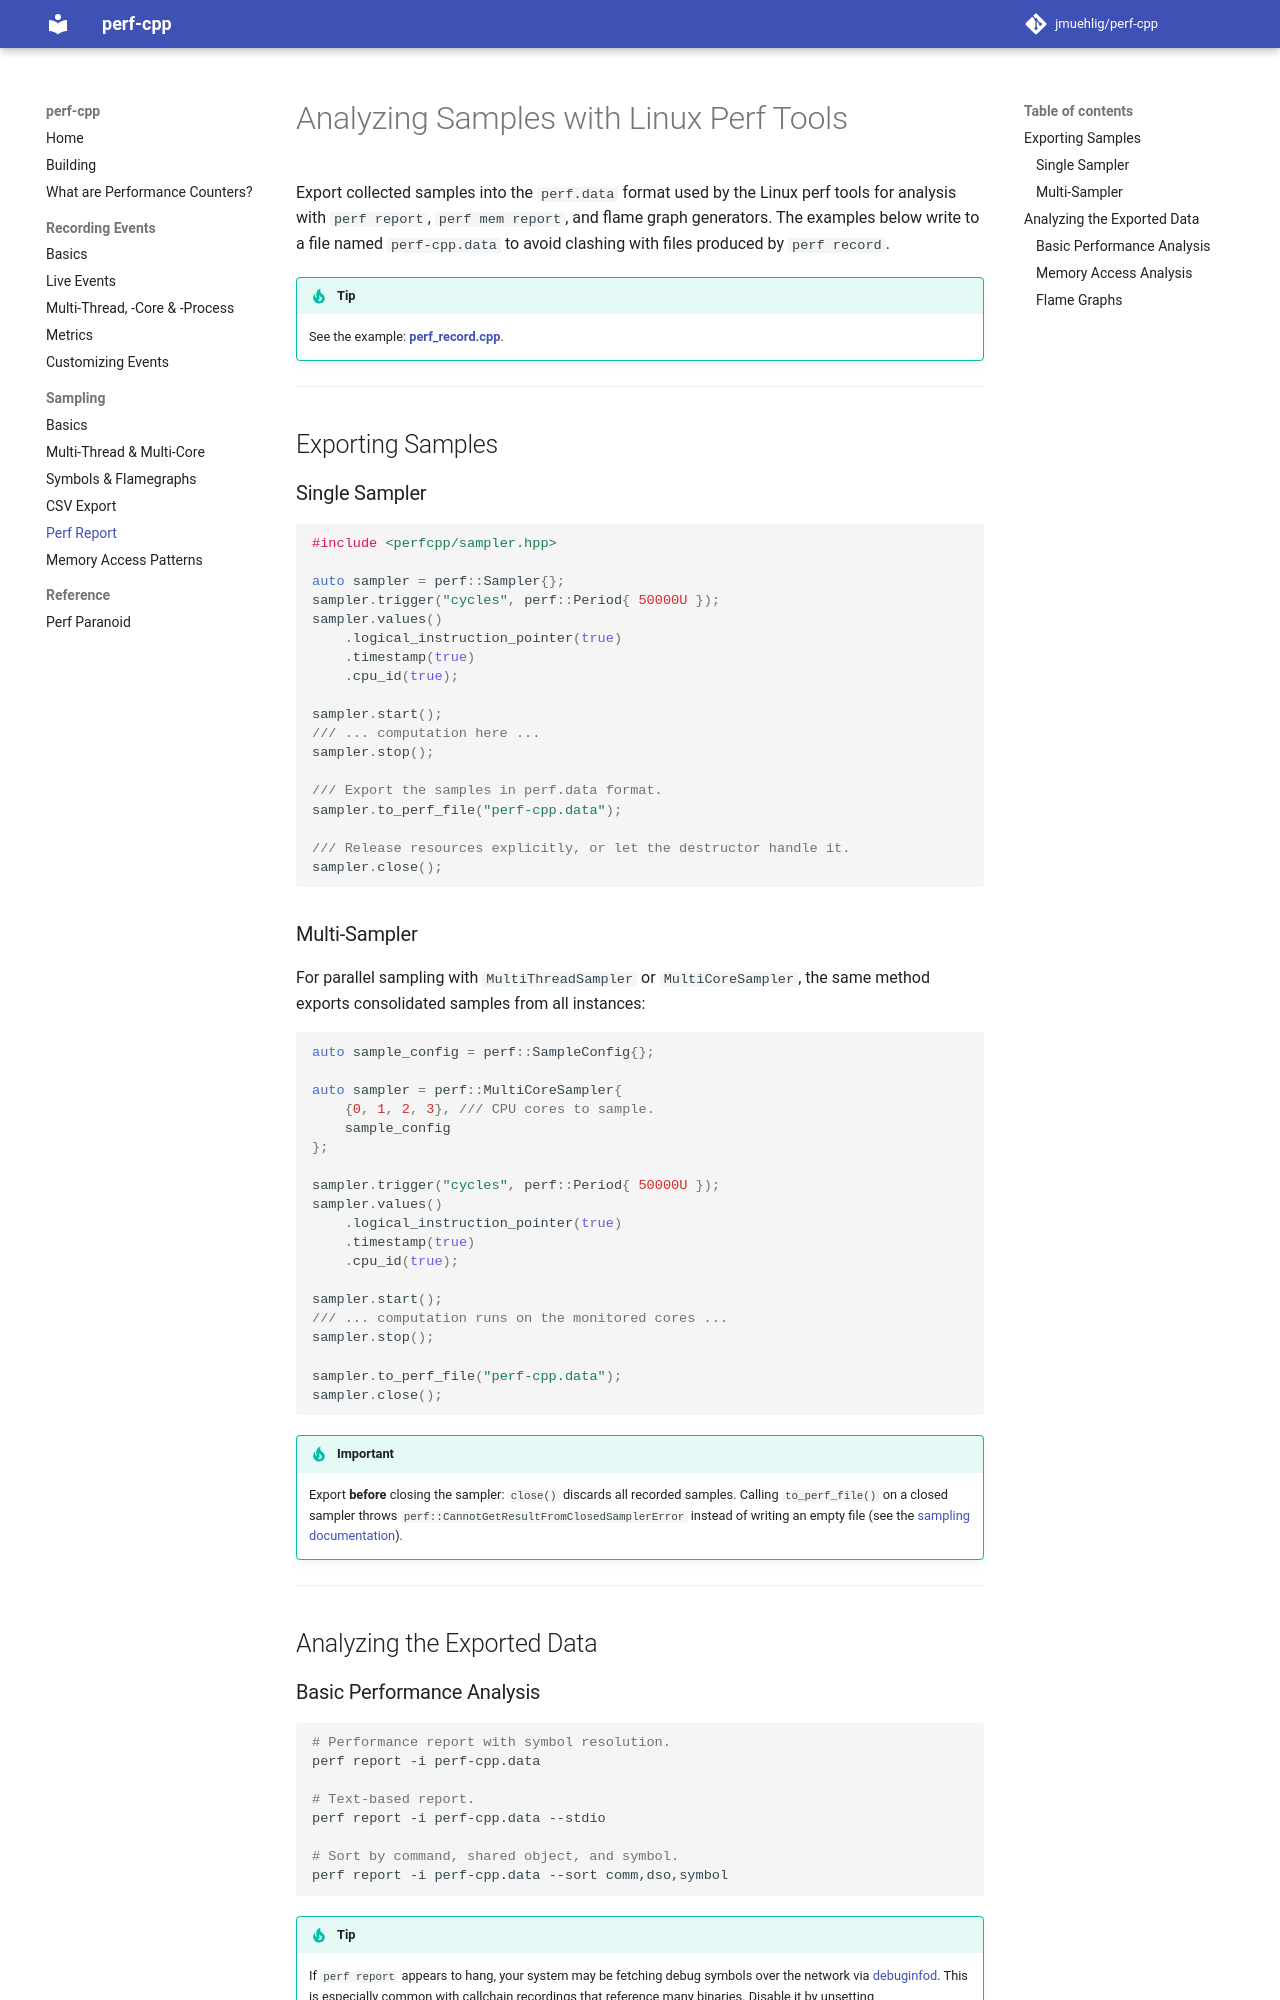

repository: jmuehlig/perf-cpp · page: sampling-export-to-perf/index.html · generator: mkdocs

# Analyzing Samples with Linux Perf Tools

Export collected samples into the `perf.data` format used by the Linux perf tools for analysis with `perf report`, `perf mem report`, and flame graph generators.
The examples below write to a file named `perf-cpp.data` to avoid clashing with files produced by `perf record`.

> [!TIP]
> See the example: **[perf_record.cpp](https://github.com/jmuehlig/perf-cpp/tree/dev/examples/sampling/perf_record.cpp)**.

---

## Exporting Samples

### Single Sampler

```cpp
#include <perfcpp/sampler.hpp>

auto sampler = perf::Sampler{};
sampler.trigger("cycles", perf::Period{ 50000U });
sampler.values()
    .logical_instruction_pointer(true)
    .timestamp(true)
    .cpu_id(true);

sampler.start();
/// ... computation here ...
sampler.stop();

/// Export the samples in perf.data format.
sampler.to_perf_file("perf-cpp.data");

/// Release resources explicitly, or let the destructor handle it.
sampler.close();
```

### Multi-Sampler

For parallel sampling with `MultiThreadSampler` or `MultiCoreSampler`, the same method exports consolidated samples from all instances:

```cpp
auto sample_config = perf::SampleConfig{};

auto sampler = perf::MultiCoreSampler{
    {0, 1, 2, 3}, /// CPU cores to sample.
    sample_config
};

sampler.trigger("cycles", perf::Period{ 50000U });
sampler.values()
    .logical_instruction_pointer(true)
    .timestamp(true)
    .cpu_id(true);

sampler.start();
/// ... computation runs on the monitored cores ...
sampler.stop();

sampler.to_perf_file("perf-cpp.data");
sampler.close();
```

> [!IMPORTANT]
> Export **before** closing the sampler: `close()` discards all recorded samples.
> Calling `to_perf_file()` on a closed sampler throws `perf::CannotGetResultFromClosedSamplerError` instead of writing an empty file (see the [sampling documentation](https://jmuehlig.github.io/perf-cpp/sampling/#reading-samples-before-closing)).

---

## Analyzing the Exported Data
